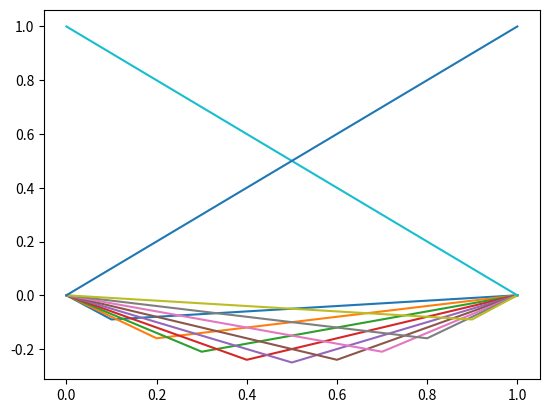

Reproduce this figure in Python. (Note: this script raises an exception after producing the figure.)
%matplotlib inline
import numpy as np
import matplotlib.pyplot as plt

def A_matrix_full(m):
    em = np.ones(m+2)
    e1=np.ones(m+1)
    A = (np.diag(-2*em,0)+np.diag(e1,-1)+np.diag(e1,1))*(m+1)**2
    A[0,0] = 1.; A[0,1]=0.; A[-1,-1]=1.; A[-1,-2]=0.
    return A

m=9
h = 1./(m+1)
x = np.linspace(0,1,m+2)
A=A_matrix_full(m)
print(A)

B = np.linalg.inv(A)

for j in range(1,m+1):
    plt.plot(x,B[:,j]/h)

plt.plot(x,B[:,0])

plt.plot(x,B[:,-1])

def A_matrix(m):
    em = np.ones(m)
    e1=np.ones(m-1)
    return (np.diag(-2*em,0)+np.diag(e1,-1)+np.diag(e1,1))*(m+1)**2

for m in(9,99,999):
    B = np.linalg.inv(A_matrix(m))
    print(np.max(np.abs(B/(m+1)**3)))
    print(np.max(np.abs(np.linalg.eigvals(B))))

print(1./np.pi**2)

m=50
A=A_matrix(m)
[lamda,u]=np.linalg.eig(A)
ind = np.argsort(abs(lamda))
spectrum = lamda[ind]
print('Eigenvalues: ', spectrum)
B = np.linalg.inv(A)
print('Norm of A^{-1}:', np.linalg.norm(B,2))

# sort the eigenvectors too
v=np.zeros(np.shape(u))
for i in range(len(ind)):
    v[:,i]=u[:,ind[i]]

from ipywidgets import interact, widgets

def plot_eigenvector(p):
    x=np.linspace(0,1,m+2)
    plt.clf()
    plt.plot(x[1:-1],v[:,p])
    plt.title('Eigenvector $u^{'+str(p)+'}$, corresponding to eigenvalue $\lambda^{'+str(p)+'}='+str(spectrum[p])+'$')

interact(plot_eigenvector, p=widgets.IntSlider(min=0,max=m-1,value=0));